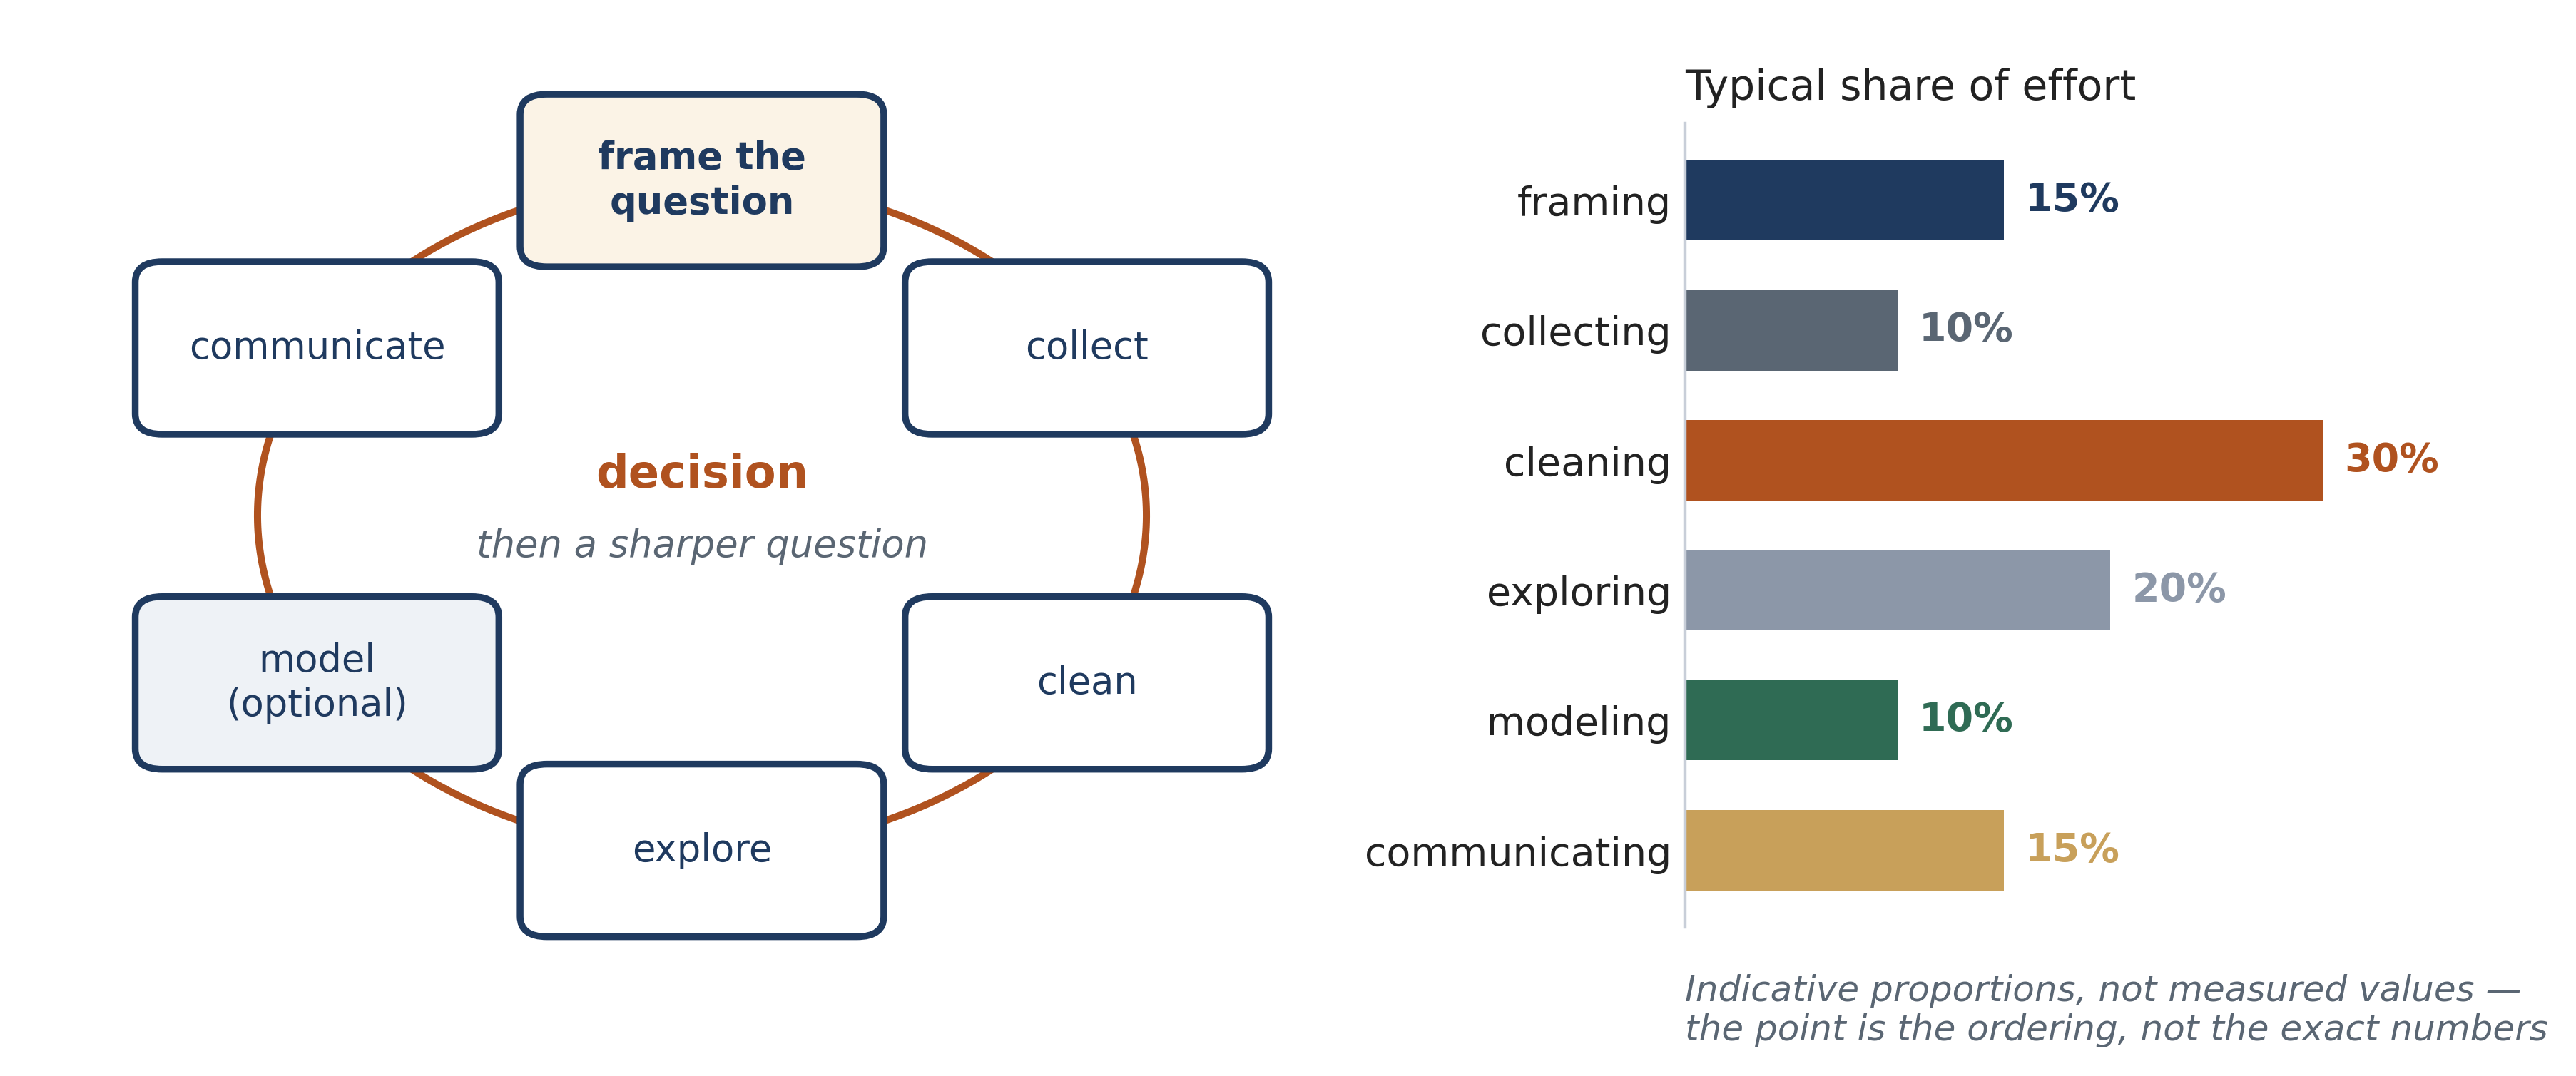

Python code for this plot:
"""Figure 1.2 - the analytics workflow as a loop, with the share of effort.

The six stages, their ring order, the "decision / then a sharper question" centre, the six
percentages (15, 10, 30, 20, 10, 15) and the caveat under the bars are all the diagram's.
The percentages sum to 100 and the assertion below keeps that true if the figure is edited.
"""
from _style import *
import numpy as np

STAGES = ["frame the\nquestion", "collect", "clean", "explore", "model\n(optional)", "communicate"]
EFFORT = [("framing", 15, NAVY), ("collecting", 10, SLATE), ("cleaning", 30, "#B0521F"),
          ("exploring", 20, "#8C97A8"), ("modeling", 10, GREEN), ("communicating", 15, "#C8A05A")]
assert sum(e for _, e, _ in EFFORT) == 100

fig = plt.figure(figsize=(9.44, 3.707))
ax = fig.add_axes([0.00, 0.02, 0.50, 0.96]); ax.set_xlim(0, 100); ax.set_ylim(0, 100); ax.axis("off")

CX, CY, R = 50, 52, 33
ang = np.linspace(90, 90 - 360, 400)
ax.plot(CX + R * np.cos(np.radians(ang)), CY + R * np.sin(np.radians(ang)),
        color="#B0521F", lw=1.8, zorder=0)
for i, txt in enumerate(STAGES):
    a = np.radians(90 - i * 60)
    x, y = CX + R * np.cos(a), CY + R * np.sin(a)
    w, h = 27, 17
    face = "#FBF3E6" if i == 0 else (TINT if i == 4 else "white")
    rbox(ax, x - w / 2, y - h / 2, w, h, edge=NAVY, face=face, lw=1.7, r=2.0, z=2)
    label(ax, x, y, txt, fs=9.5, bold=(i == 0), color=NAVY, z=3)
label(ax, CX, CY + 4, "decision", fs=11.5, bold=True, color="#B0521F")
label(ax, CX, CY - 3, "then a sharper question", fs=9.5, italic=True, color=SLATE)

bx = fig.add_axes([0.615, 0.13, 0.30, 0.76])
names = [n for n, _, _ in EFFORT]; vals = [v for _, v, _ in EFFORT]; cols = [c for _, _, c in EFFORT]
ypos = np.arange(len(names))[::-1]
bx.barh(ypos, vals, color=cols, height=0.62)
for y, v, c in zip(ypos, vals, cols):
    bx.text(v + 1.0, y, f"{v}%", va="center", ha="left", fontsize=10, fontweight="bold", color=c)
bx.set_yticks(ypos); bx.set_yticklabels(names, fontsize=10, color="#222")
bx.set_xticks([]); bx.set_xlim(0, 38)
bx.spines["bottom"].set_visible(False); bx.spines["left"].set_color(RULE)
bx.set_title("Typical share of effort", fontsize=10.5, color="#222", loc="left")
bx.tick_params(length=0)
bx.text(0, -0.95, "Indicative proportions, not measured values —\nthe point is the ordering, "
                  "not the exact numbers", fontsize=9, style="italic", color=SLATE, va="top")
plt.close("all") if False else None
fig.savefig("fig01_2.png", bbox_inches="tight"); plt.close(fig); print("wrote fig01_2.png")
